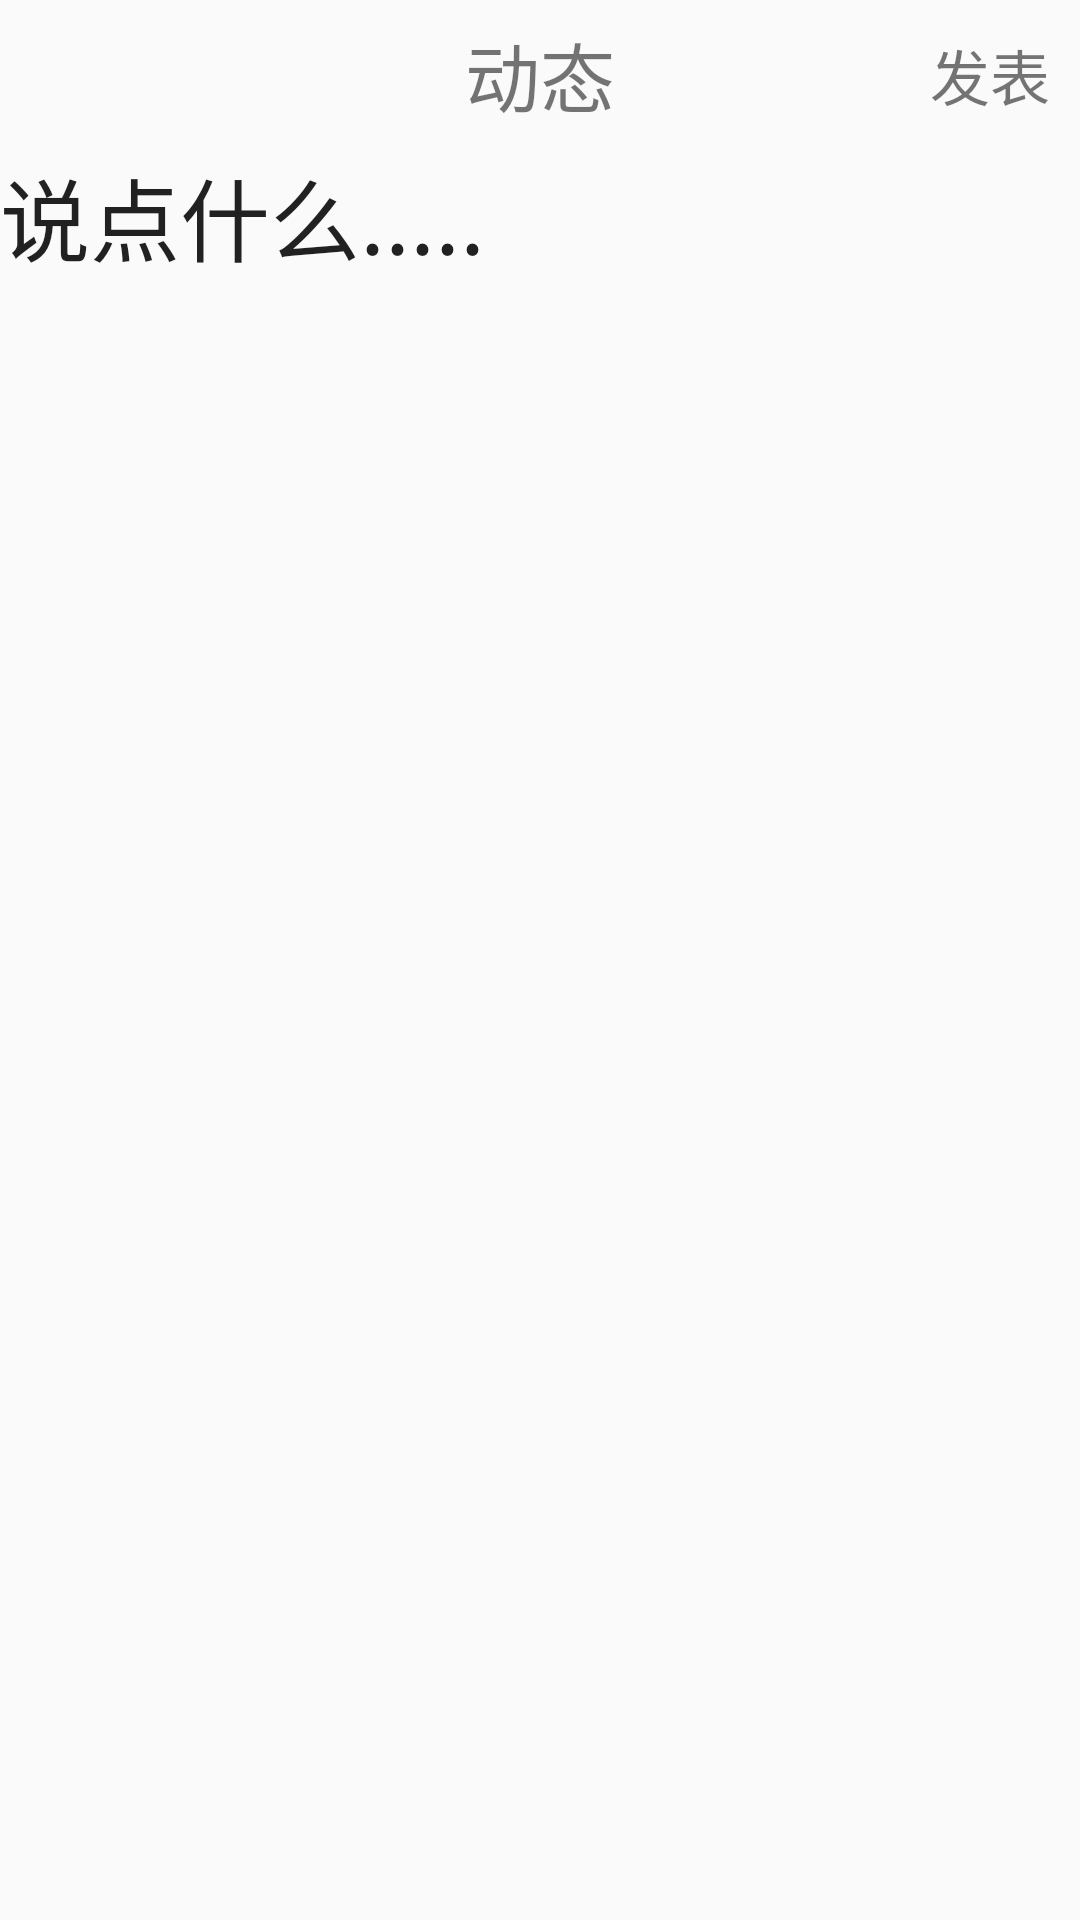

The Android layout XML behind this screen, and the referenced resources:
<!-- AndroidManifest.xml: application theme Theme.AppCompat.Light.NoActionBar -->
<!-- res/layout/activity_write_message.xml -->
<?xml version="1.0" encoding="utf-8"?>

<LinearLayout xmlns:android="http://schemas.android.com/apk/res/android"
    android:layout_width="match_parent"
    android:layout_height="match_parent"
    android:orientation="vertical">
    <RelativeLayout
        android:layout_width="match_parent"
        android:layout_height="50dp">
        <ImageView
            android:layout_marginLeft="10dp"
            android:id="@+id/writeMessageBack"
            android:src="@drawable/left_arrow"
            android:layout_width="wrap_content"
            android:layout_height="match_parent"
            android:clickable="true" />
        <TextView
            android:gravity="center"
            android:layout_centerInParent="true"
            android:textSize="25sp"
            android:text="动态"
            android:layout_width="wrap_content"
            android:layout_height="match_parent" />

        <TextView
            android:id="@+id/saveMessage"
            android:gravity="center"
            android:layout_alignParentRight="true"
            android:layout_marginRight="10dp"
            android:layout_width="wrap_content"
            android:layout_height="match_parent"
            android:text="发表"
            android:textSize="20sp" />
    </RelativeLayout>
    <LinearLayout
        android:layout_width="match_parent"
        android:layout_height="match_parent">
        <EditText
            android:id="@+id/MessageEditText"
            android:maxLength="150"
            android:textSize="30sp"
            android:gravity="start"
            android:background="@null"
            android:layout_width="match_parent"
            android:layout_height="match_parent"
            android:inputType="textMultiLine"
            android:hint="说点什么....."
            android:textColorHint="@color/common_pressed"
            />
    </LinearLayout>
</LinearLayout>
<!-- resources referenced by this layout -->
<resources>

</resources>
